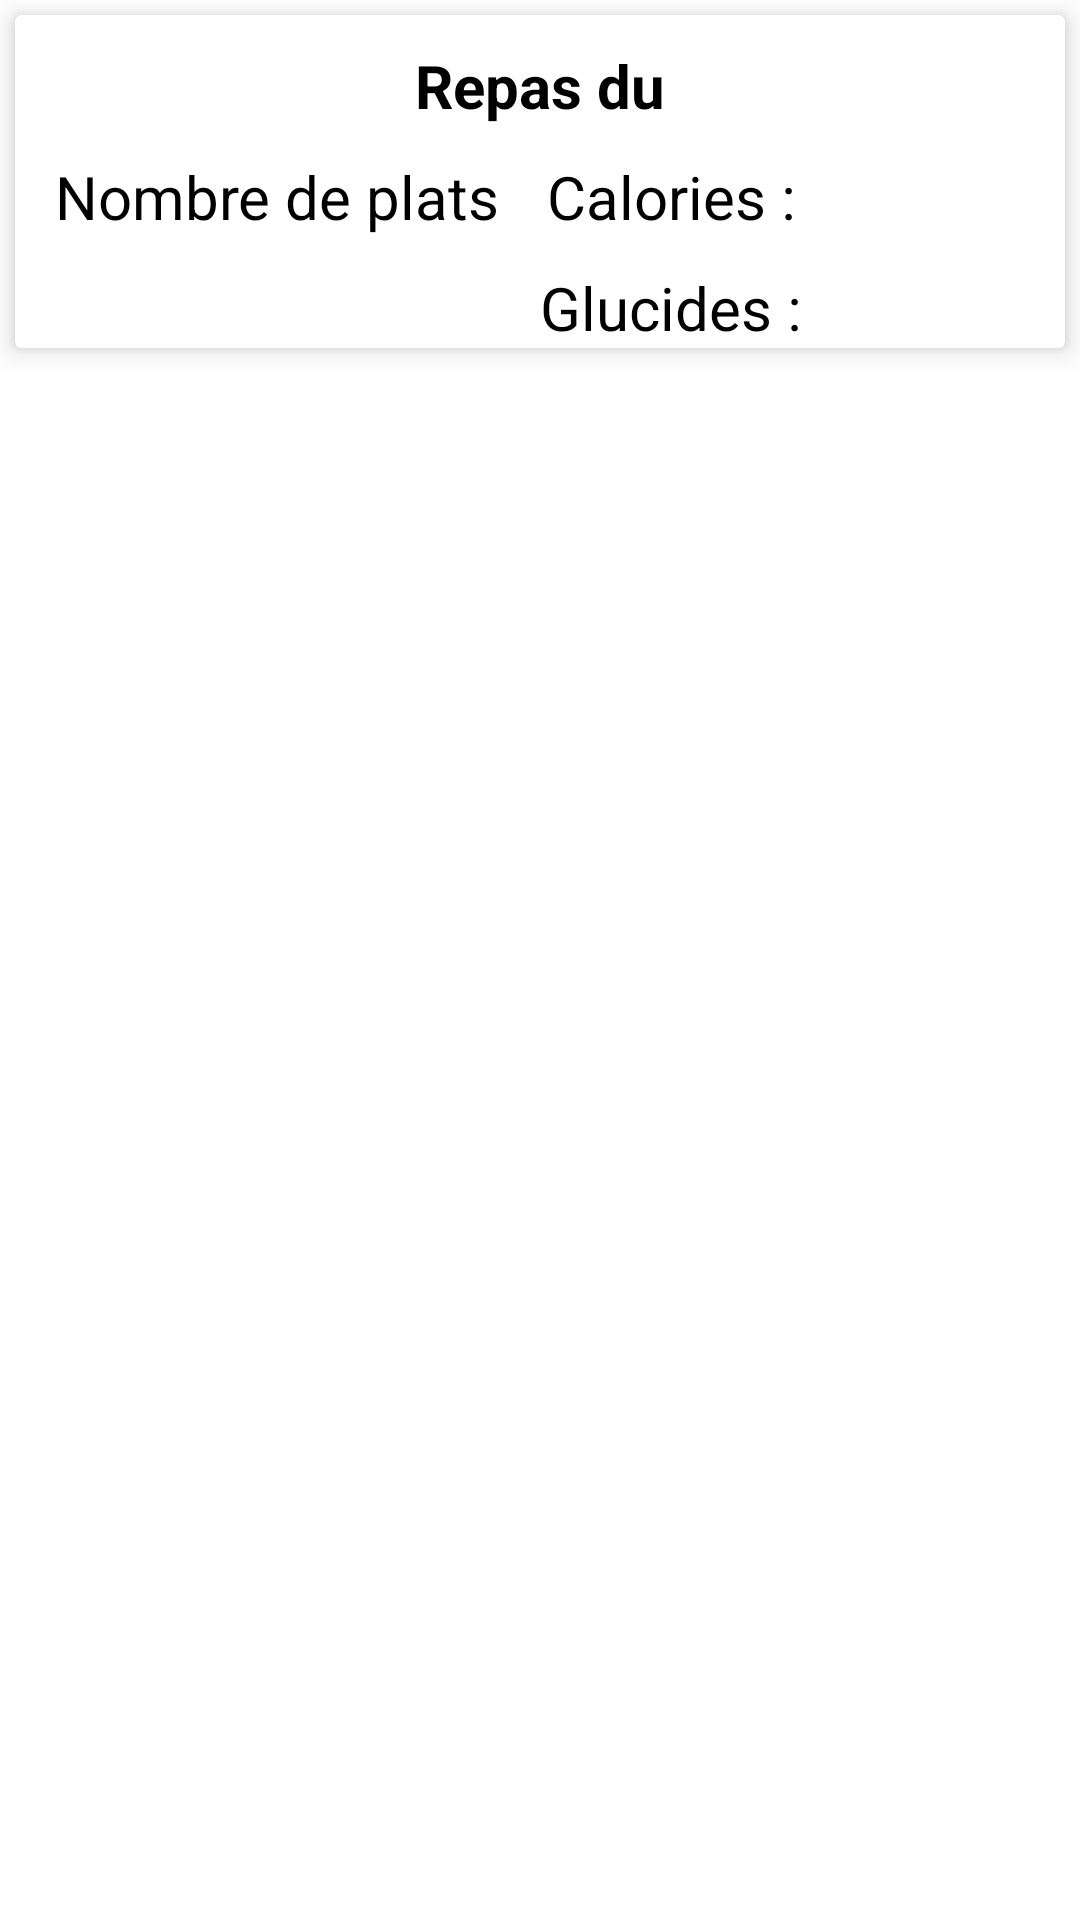

Layout XML and referenced resources for this Android screen:
<!-- AndroidManifest.xml: application theme Theme.GestionnaireSante -->
<!-- res/layout/repas_cardview_menu.xml -->
<layout xmlns:android="http://schemas.android.com/apk/res/android"
    xmlns:app="http://schemas.android.com/apk/res-auto">

    <data>

        <variable
            name="card_menu"
            type="com.example.gestionnairesante.database.dao.repas.RepasDao" />
    </data>

    <LinearLayout
        android:layout_width="match_parent"
        android:layout_height="wrap_content"
        android:layout_margin="10dp"
        android:orientation="vertical">

        <androidx.cardview.widget.CardView
            android:id="@+id/card_menu"
            android:layout_width="match_parent"
            android:layout_height="wrap_content"
            android:layout_margin="5dp"
            app:cardElevation="5dp">

            <LinearLayout
                android:id="@+id/itemLayout3"
                android:layout_width="match_parent"
                android:layout_height="match_parent"
                android:layout_gravity="center"
                android:gravity="center"
                android:orientation="vertical">

                <TextView
                    android:id="@+id/nom_menu"
                    android:layout_width="match_parent"
                    android:layout_height="match_parent"
                    android:layout_gravity="center"
                    android:gravity="center"
                    android:paddingTop="10dp"
                    android:textColor="@color/black"
                    android:textSize="20sp"
                    android:text="Repas du"
                    android:textStyle="bold" />

                <LinearLayout
                    android:layout_width="match_parent"
                    android:layout_height="match_parent"
                    android:orientation="horizontal">

                    <LinearLayout
                        android:layout_width="match_parent"
                        android:layout_height="match_parent"
                        android:layout_weight="1"
                        android:orientation="vertical">

                        <TextView
                            android:layout_width="match_parent"
                            android:layout_height="match_parent"
                            android:layout_gravity="center"
                            android:layout_weight="1"
                            android:gravity="center"
                            android:paddingTop="10dp"
                            android:text="@string/nombre_de_plats"
                            android:textColor="@color/black"
                            android:textSize="20sp" />

                        <TextView
                            android:id="@+id/nb_plat"
                            android:layout_width="match_parent"
                            android:layout_height="match_parent"
                            android:layout_gravity="center"
                            android:layout_weight="1"
                            android:gravity="center"
                            android:paddingTop="10dp"
                            android:textColor="@color/black"
                            android:textSize="20sp" />
                    </LinearLayout>

                    <LinearLayout
                        android:layout_width="match_parent"
                        android:layout_height="wrap_content"
                        android:layout_weight="1"
                        android:orientation="vertical">

                        <LinearLayout
                            android:layout_width="match_parent"
                            android:layout_height="wrap_content"
                            android:orientation="horizontal">

                        </LinearLayout>

                        <LinearLayout
                            android:layout_width="match_parent"
                            android:layout_height="wrap_content"
                            android:orientation="horizontal">

                            <TextView
                                android:layout_width="match_parent"
                                android:layout_height="match_parent"
                                android:layout_gravity="center"
                                android:layout_weight="1"
                                android:gravity="center"
                                android:paddingTop="10dp"
                                android:text="@string/calories"
                                android:textColor="@color/black"
                                android:textSize="20sp" />

                            <TextView
                                android:id="@+id/calories"
                                android:layout_width="match_parent"
                                android:layout_height="match_parent"
                                android:layout_gravity="center"
                                android:layout_weight="1"
                                android:gravity="center"
                                android:paddingTop="10dp"
                                android:textColor="@color/black"
                                android:textSize="20sp" />

                        </LinearLayout>

                        <LinearLayout
                            android:layout_width="match_parent"
                            android:layout_height="wrap_content"
                            android:orientation="horizontal">

                            <TextView
                                android:layout_width="match_parent"
                                android:layout_height="match_parent"
                                android:layout_gravity="center"
                                android:layout_weight="1"
                                android:gravity="center"
                                android:paddingTop="10dp"
                                android:text="@string/glucides"
                                android:textColor="@color/black"
                                android:textSize="20sp" />

                            <TextView
                                android:id="@+id/glucides"
                                android:layout_width="match_parent"
                                android:layout_height="match_parent"
                                android:layout_gravity="center"
                                android:layout_weight="1"
                                android:gravity="center"
                                android:paddingTop="10dp"
                                android:textColor="@color/black"
                                android:textSize="20sp" />
                        </LinearLayout>

                    </LinearLayout>
                </LinearLayout>

            </LinearLayout>
        </androidx.cardview.widget.CardView>
    </LinearLayout>
</layout>
<!-- resources referenced by this layout -->
<resources>
  <color name="black">#FF000000</color>
  <string name="calories">Calories :</string>
  <string name="glucides">Glucides :</string>
  <string name="nombre_de_plats">Nombre de plats</string>
  <style name="Theme.GestionnaireSante" parent="Theme.MaterialComponents.DayNight.DarkActionBar">
          
          <item name="colorPrimary">@color/SecondaryColor</item>
          <item name="colorPrimaryVariant">@color/SecondaryColor</item>
          <item name="colorOnPrimary">@color/white</item>
          
          <item name="colorSecondary">@color/Tertiary</item>
          <item name="colorSecondaryVariant">@color/Error</item>
          <item name="colorOnSecondary">@color/black</item>
          
          <item name="android:statusBarColor">?attr/colorPrimaryVariant</item>
          
  
      </style>
  <color name="SecondaryColor">#7986CB</color>
  <color name="white">#FFFFFFFF</color>
  <color name="Tertiary">#E3F2FD</color>
  <color name="Error">#B3261E</color>
</resources>
